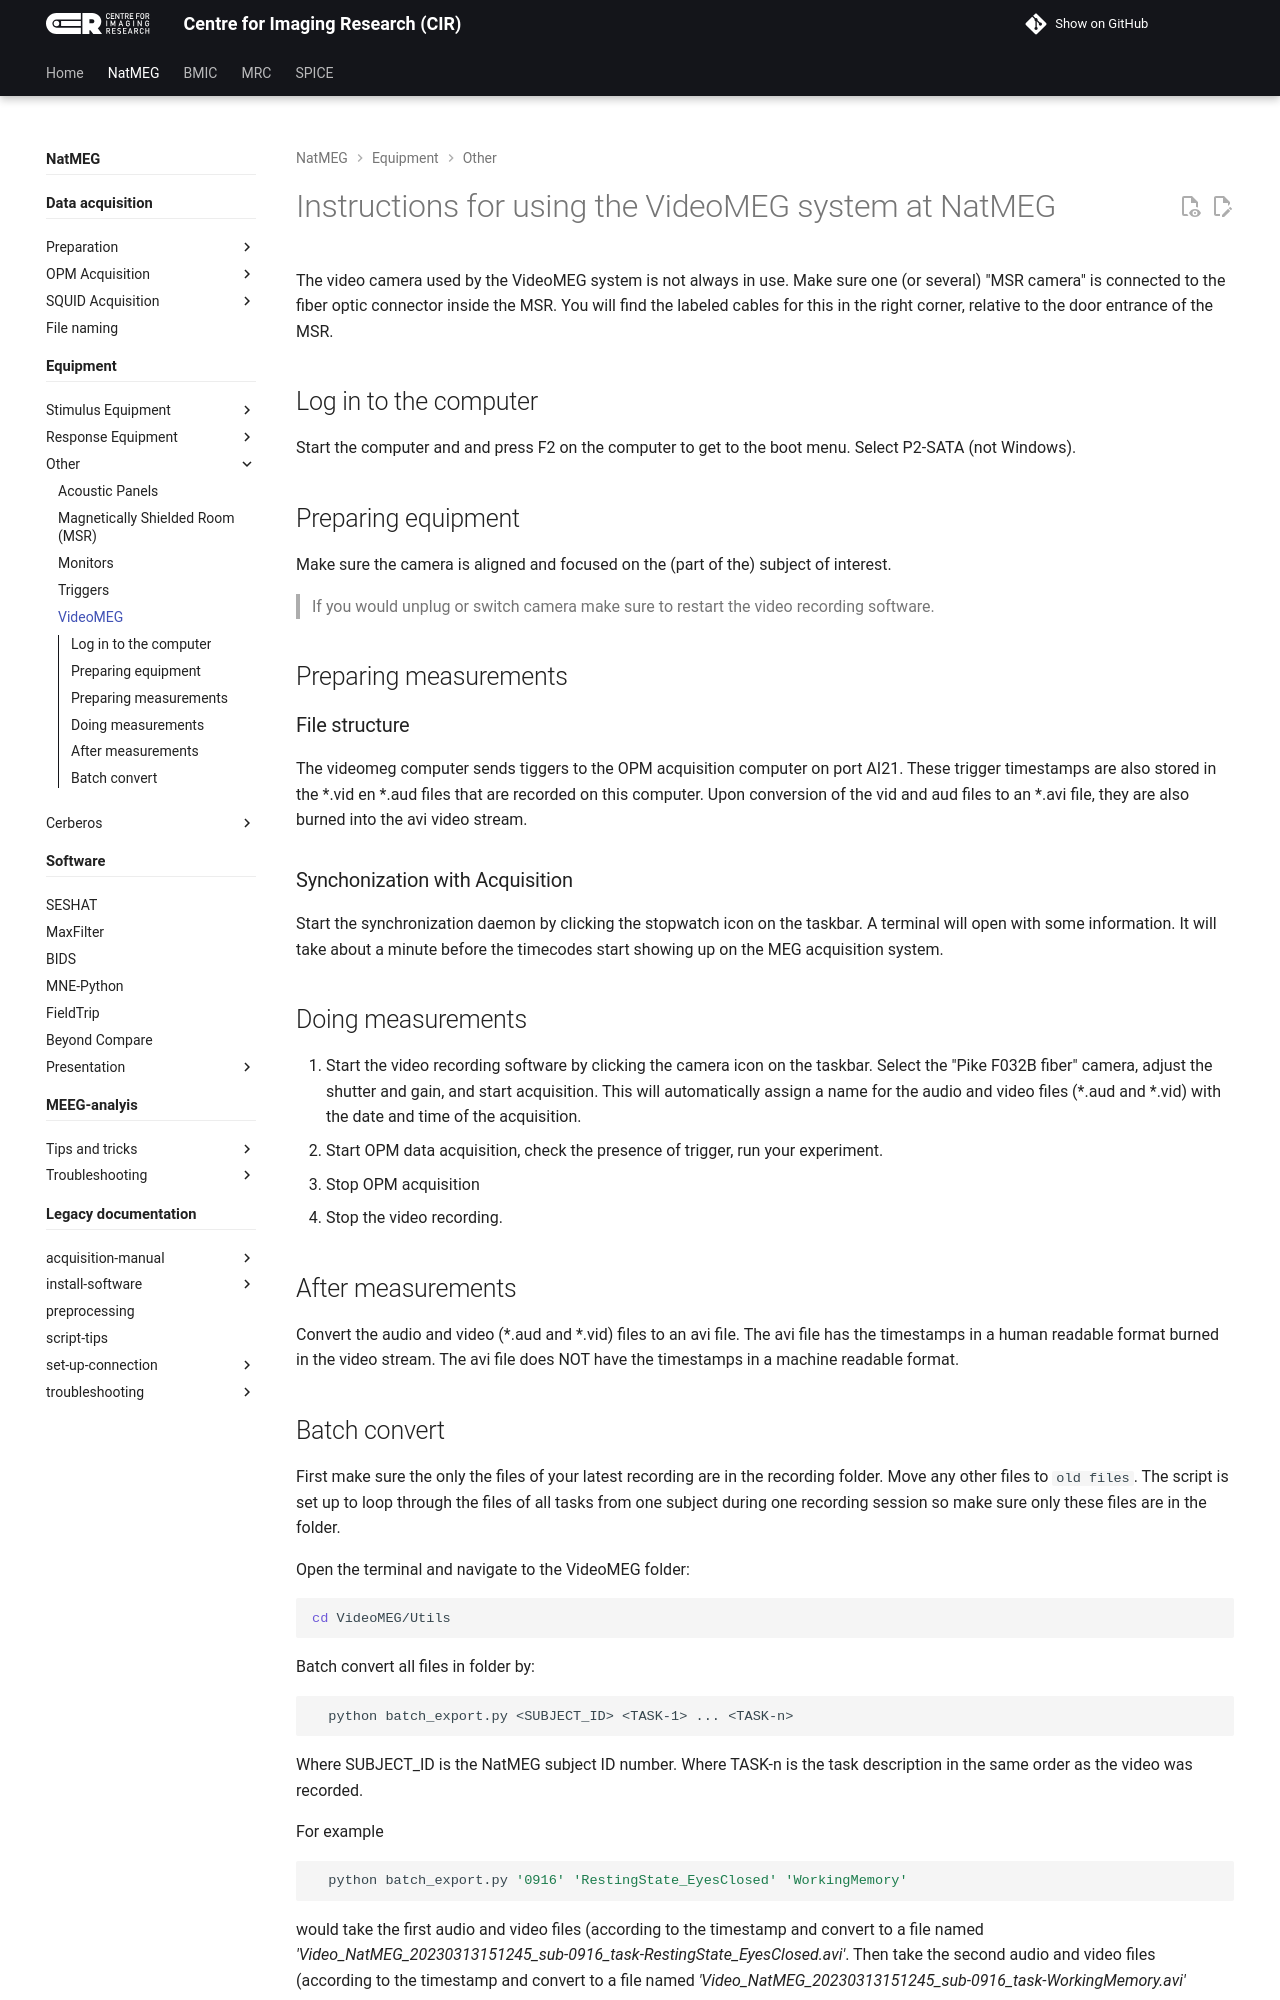

repository: k-CIR/cir-wiki · page: natmeg/equipment/other/VideoMEG/index.html · generator: mkdocs

---
title: VideoMEG
---

# Instructions for using the VideoMEG system at NatMEG

The video camera used by the VideoMEG system is not always in use. Make sure one (or several) "MSR camera" is connected to the fiber optic connector inside the MSR. You will find the labeled cables for this in the right corner, relative to the door entrance of the MSR. 

## Log in to the computer
Start the computer and and press F2 on the computer to get to the boot menu. Select P2-SATA (not Windows).

## Preparing equipment 
Make sure the camera is aligned and focused on the (part of the) subject of interest.
> If you would unplug or switch camera make sure to restart the video recording software.

## Preparing measurements

### File structure
The videomeg computer sends tiggers to the OPM acquisition computer on port AI21. These trigger timestamps are also stored in the *.vid en *.aud files that are recorded on this computer. Upon conversion of the vid and aud files to an *.avi file, they are also burned into the avi video stream.

### Synchonization with Acquisition
Start the synchronization daemon by clicking the stopwatch icon on the taskbar. A terminal will open with some information. It will take about a minute before the timecodes start showing up on the MEG acquisition system. 


## Doing measurements
1. Start the video recording software by clicking the camera icon on the taskbar. Select the "Pike F032B fiber" camera, adjust the shutter and gain, and start acquisition. This will automatically assign a name for the audio and video files (*.aud and *.vid) with the date and time of the acquisition.
2. Start OPM data acquisition, check the presence of trigger, run your experiment.
3. Stop OPM acquisition
4. Stop the video recording.

## After measurements

Convert the audio and video (*.aud and *.vid) files to an avi file. The avi file has the timestamps in a human readable format burned in the video stream. The avi file does NOT have the timestamps in a machine readable format.
